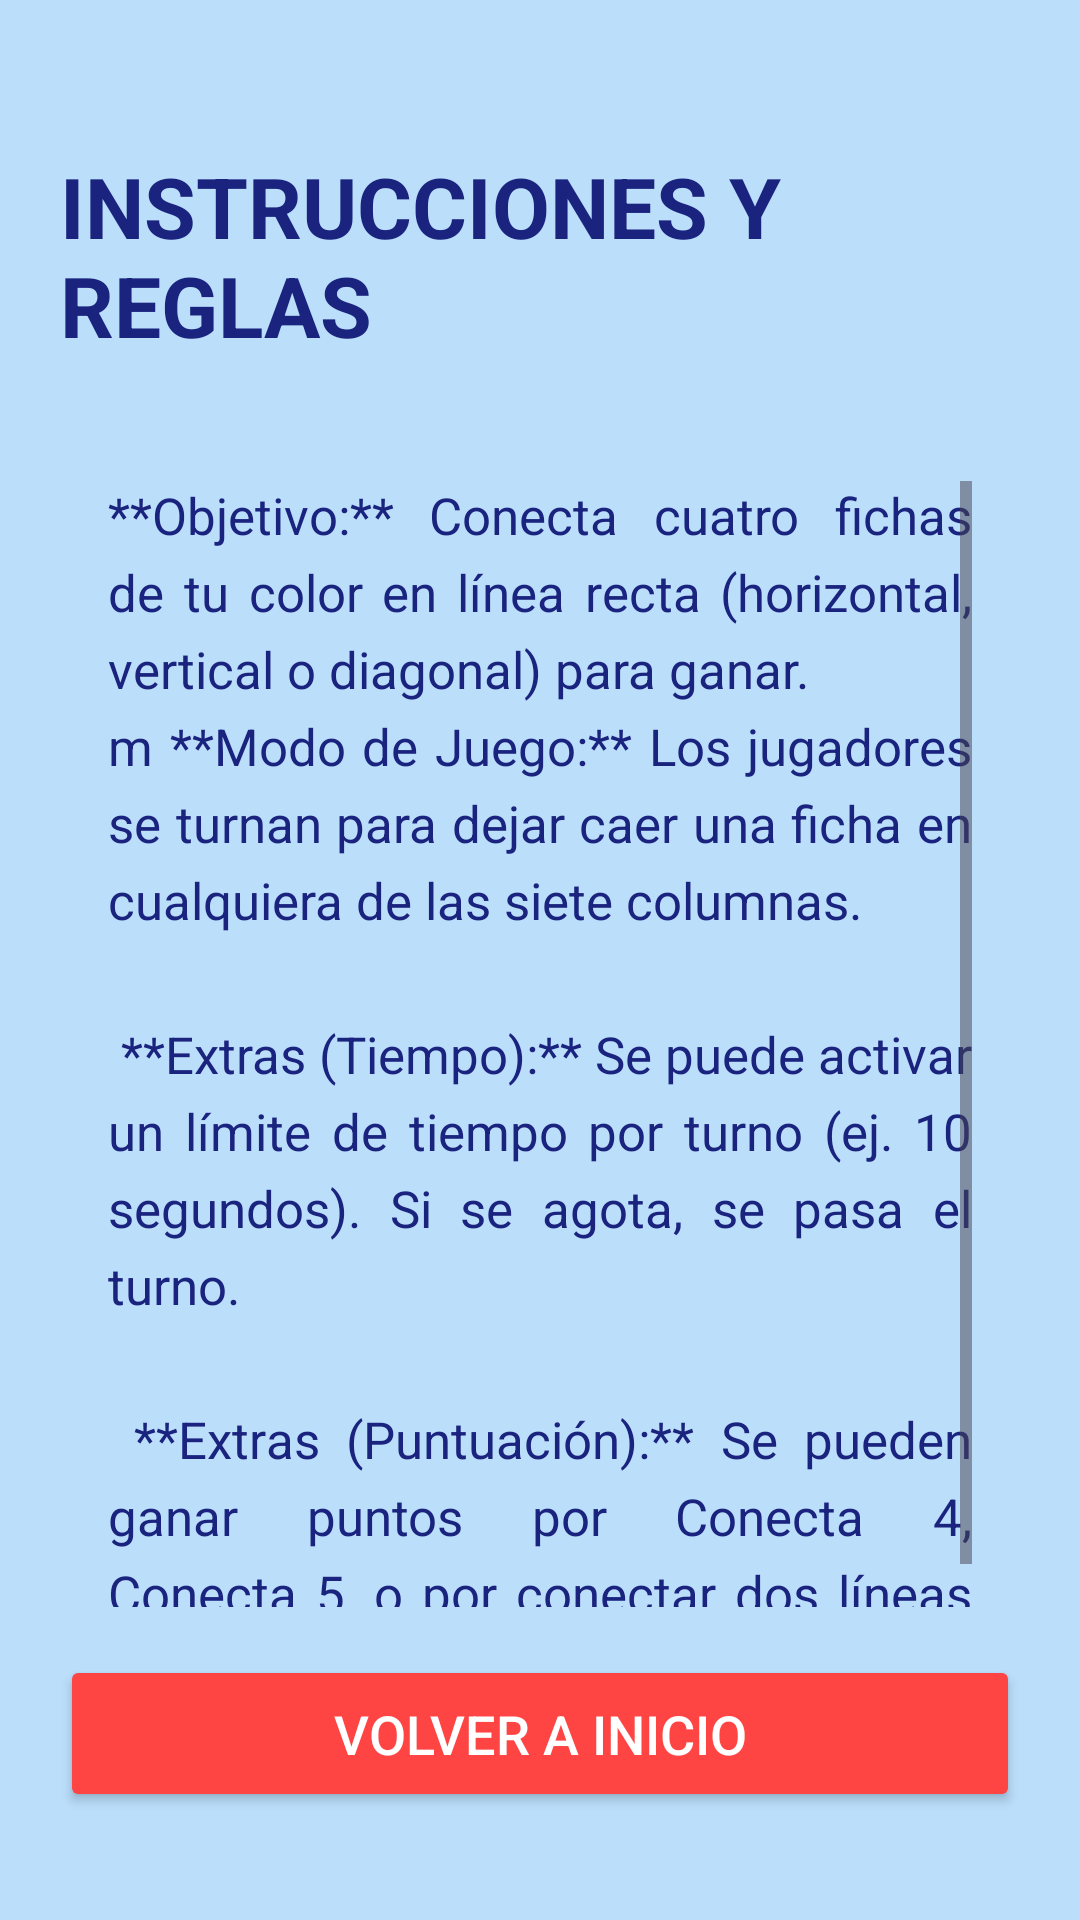

Write the Android layout XML for this screen, with the resource values it uses.
<!-- AndroidManifest.xml: application theme Theme.Conecta4proyFin -->
<!-- res/layout/activity_instrucciones.xml -->
<?xml version="1.0" encoding="utf-8"?>
<androidx.constraintlayout.widget.ConstraintLayout
    xmlns:android="http://schemas.android.com/apk/res/android"
    xmlns:app="http://schemas.android.com/apk/res-auto"
    android:layout_width="match_parent"
    android:layout_height="match_parent"
    android:background="#BBDEFB" android:padding="20dp">

    <TextView
        android:id="@+id/tv_titulo_instrucciones"
        android:layout_width="wrap_content"
        android:layout_height="wrap_content"
        android:text="INSTRUCCIONES Y REGLAS"
        android:textSize="28sp"
        android:textStyle="bold"
        android:textColor="#1A237E" app:layout_constraintTop_toTopOf="parent"
        app:layout_constraintStart_toStartOf="parent"
        app:layout_constraintEnd_toEndOf="parent"
        android:layout_marginTop="30dp"/>

    <ScrollView
        android:layout_width="0dp"
        android:layout_height="0dp"
        android:background="@drawable/rounded_background_white" app:layout_constraintTop_toBottomOf="@id/tv_titulo_instrucciones"
        app:layout_constraintBottom_toTopOf="@id/btn_volver_inicio_instrucciones"
        app:layout_constraintStart_toStartOf="parent"
        app:layout_constraintEnd_toEndOf="parent"
        android:layout_marginTop="24dp"
        android:padding="16dp">

        <TextView
            android:id="@+id/tv_contenido_instrucciones"
            android:layout_width="match_parent"
            android:layout_height="wrap_content"
            android:textSize="17sp"
            android:textColor="#1A237E" android:text="@string/instrucciones_completas"
            android:lineSpacingExtra="6dp"
            android:justificationMode="inter_word"/>

    </ScrollView>

    <Button
        android:id="@+id/btn_volver_inicio_instrucciones"
        android:layout_width="0dp"
        android:layout_height="wrap_content"
        android:text="Volver a inicio"
        android:textSize="18sp"
        android:paddingVertical="14dp"
        android:textColor="#FFFFFF"
        android:backgroundTint="#FF4444" app:cornerRadius="18dp"
        app:layout_constraintBottom_toBottomOf="parent"
        app:layout_constraintStart_toStartOf="parent"
        app:layout_constraintEnd_toEndOf="parent"
        android:layout_marginBottom="16dp"/>

</androidx.constraintlayout.widget.ConstraintLayout>
<!-- resources referenced by this layout -->
<resources>
  <string name="instrucciones_completas">
              **Objetivo:** Conecta cuatro fichas de tu color en línea recta (horizontal, vertical o diagonal) para ganar.\n\m
  
              **Modo de Juego:** Los jugadores se turnan para dejar caer una ficha en cualquiera de las siete columnas.\n\n
  
              **Extras (Tiempo):** Se puede activar un límite de tiempo por turno (ej. 10 segundos). Si se agota, se pasa el turno.\n\n
  
              **Extras (Puntuación):** Se pueden ganar puntos por Conecta 4, Conecta 5, o por conectar dos líneas simultáneas.
  
  
      </string>
  <style name="Theme.Conecta4proyFin" parent="Base.Theme.Conecta4proyFin" />
  <style name="Base.Theme.Conecta4proyFin" parent="Theme.Material3.DayNight.NoActionBar">
          
          
      </style>
</resources>
